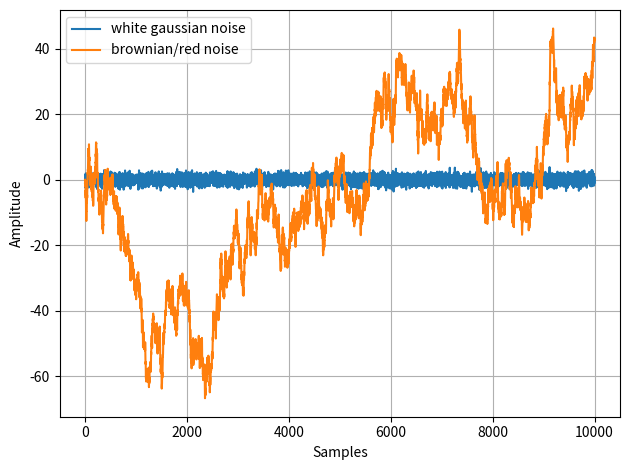
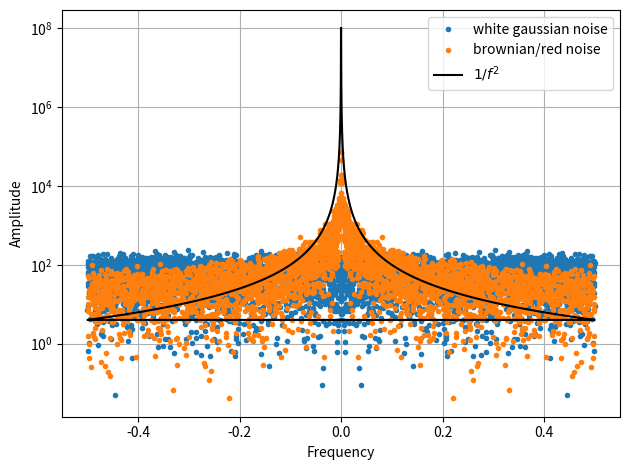

Source code (Python) for these figures, in order:
import numpy as np
import matplotlib.pyplot as plt
from scipy.fftpack import fft

# Noise parameters
mu = 0
sigma = 1
n_points = 10000
# Noise kicks
y = np.random.normal(mu, sigma, n_points)
# Cumulative kicks
yy = np.array([np.sum(y[:i]) for i in range(n_points)])

# Frequency bins for given FFT parameters.
freq = np.fft.fftfreq(y.shape[-1])

plt.figure(1)
plt.plot(y, label='white gaussian noise')
plt.plot(yy, label='brownian/red noise')
plt.grid()
plt.legend()
plt.xlabel('Samples')
plt.ylabel('Amplitude')
plt.tight_layout()
#plt.savefig('my_noise.png')
plt.figure(2)
# Compute the one-dimensional discrete Fourier Transform
plt.plot(freq, np.fft.fft(y), '.', label='white gaussian noise')
plt.plot(freq, np.fft.fft(yy), '.', label='brownian/red noise')
plt.plot(freq, 1/(freq**2), c='k', label=r'$1/f^2$')
plt.yscale('log')
plt.xlabel('Frequency')
plt.ylabel('Amplitude')
plt.tight_layout()
plt.grid()
plt.legend()
#plt.savefig('my_noise_fft_2.png')
plt.show()